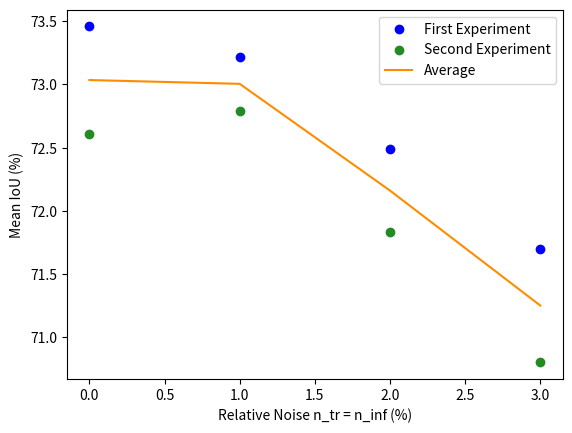

Write Python code to recreate this figure.
import matplotlib.pyplot as plt
import numpy as np

# 第一組資料
data1 = {
    "X": [0, 1, 2, 3],
    "Y": [73.46, 73.22, 72.49, 71.70],
}

# 第二組資料
data2 = {
    "X": [0, 1, 2, 3],
    "Y": [72.61, 72.79, 71.83, 70.80],
}

# 對相同的X值做平均
combined_data = {}
for x, y1, y2 in zip(data1["X"], data1["Y"], data2["Y"]):
    if x not in combined_data:
        combined_data[x] = []
    combined_data[x].append((y1 + y2) / 2)

# 將結果拆分回兩個list以便繪製
average_data = {"X": [], "Y": []}
for x, y_list in combined_data.items():
    average_data["X"].append(x)
    average_data["Y"].append(np.mean(y_list))

# 繪製藍色和綠色的散點
plt.scatter(data1["X"], data1["Y"], marker="o", label="First Experiment", color="blue")
plt.scatter(data2["X"], data2["Y"], marker="o", label="Second Experiment", color="forestgreen")

# 繪製黃色的虛線
plt.plot(average_data["X"], average_data["Y"], marker="", linestyle="-", label="Average", color="darkorange")

# 顯示圖例
plt.legend()

# 加上標題和軸標籤
# plt.title('Relative Training Noise vs. Mean IoU')
plt.xlabel("Relative Noise n_tr = n_inf (%)")
plt.ylabel("Mean IoU (%)")

# 儲存圖片
plt.savefig("fig_C.png")
